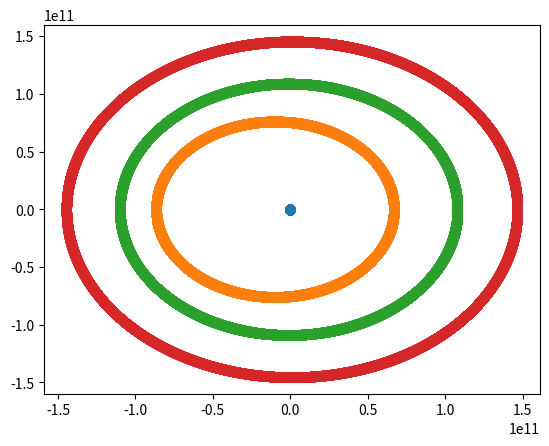

Source code (Python): (Note: this script raises an exception after producing the figure.)
import numpy as np
import matplotlib.pyplot as plt
import csv
from datetime import datetime

G = 6.67e-11

epsilon = 1e0


def step(x,v,m,dt, d=3):
	for i in range(len(x)):
		dv = np.zeros(d)
		for j in range(len(x)):
			if i != j:
				if(np.linalg.norm(x[i]- x[j]) < 1e-4):
					print("SMALL")
				dv += -G * m[j] * (x[i] - x[j]) / ((np.linalg.norm(x[i] - x[j]) + epsilon) ** 3) 
		v[i] += dv * dt
		x[i] += v[i] * dt






	return x,v

def writeOutput(result):
	today = datetime.now()
	dateString = today.strftime("%Y-%m-%d-%H-%M")
	print(result.shape)
	result = result.reshape((result.shape[0], result.shape[1] * result.shape[2]))
	np.savetxt(f'output/result-{dateString}.csv', result, delimiter=',')

def main():
	n = 5
	dt = 1e4
	d = 3

	m  = np.ones(n) * 10

	m = np.array([1.9891e30, 3.285e23, 4.867e24, 5.972e24, 6.39e23])
	x= np.array([[0,0,0], [41.5e6,0,0], [67e6,0,0], [91e6,0,0], [145e6,0,0]]) * 1609.34
	v = np.array([[0,0,0], [0, -47.36,0], [0, -35.26,0], [0, -30,0], [0, -24,0]]) * 1000
	# # m[0] = 1e3
	# x0 = np.random.rand(n, d) * 1e4

	# # x0 = np.asarray([[ 4.63772946,  5.16567956],
	# #  [63.6040603,  70.1627337 ],
	# #  [ 2.81171087, 27.34820463],
	# #  [62.83904221,  6.26262792],
	# #  [ 3.05373204, 66.76371405],
	# #  [61.77563378, 29.89072936],
	# #  [12.216713,   68.92160222],
	# #  [92.62424607, 37.9619841 ],
	# #  [43.60678416, 46.57771535],
	# #  [88.53211592, 87.47930081]])

	# # x0 = x0[:4]
	# v0 = np.random.rand(n, d) * 1000
	# # v0[0,:] = [0,0]
	# # v0[0,:] = [1000,1000]
	# print(x0)
	# # print(v0)

	# # x0 = np.array([[1e5, 1e5], [0, 0]], dtype = np.float64)
	# # v0 = np.zeros((n,d))
	# x = x0
	# v = v0
	result = [x]
	T = [0]
	t = 0

	for i in range(100000):
		x, v = step(x, v, m, dt, d)
		t += dt
		result.append(x.copy())
		T.append(t)
		if i % 10000 == 0:
			print(i / 100000.0)
	result = np.array(result)
	fig = plt.figure()
	plt.scatter(result[:, 0, 0], result[:, 0, 1])
	plt.scatter(result[:, 1, 0], result[:, 1, 1])
	plt.scatter(result[:, 2, 0], result[:, 2, 1])
	plt.scatter(result[:, 3, 0], result[:, 3, 1])
	# ax = fig.add_subplot(projection='3d')

	# ax.scatter(result[10000:,0, 0], result[10000:,0, 1], result[10000:,0, 2])
	# ax.scatter(result[10000:,1, 0], result[10000:,1, 1], result[10000:,0, 2])
	# ax.scatter(result[10000:,2, 0], result[10000:,2, 1], result[10000:,0, 2])

	# print(min(result[:,0, 2])/ 1e11, max(result[:,0, 2])/ 1e11)
	writeOutput(result)
	# plt.scatter(result[:,2, 0], result[:,2, 1])

	plt.show()



if __name__ == '__main__':
	main()